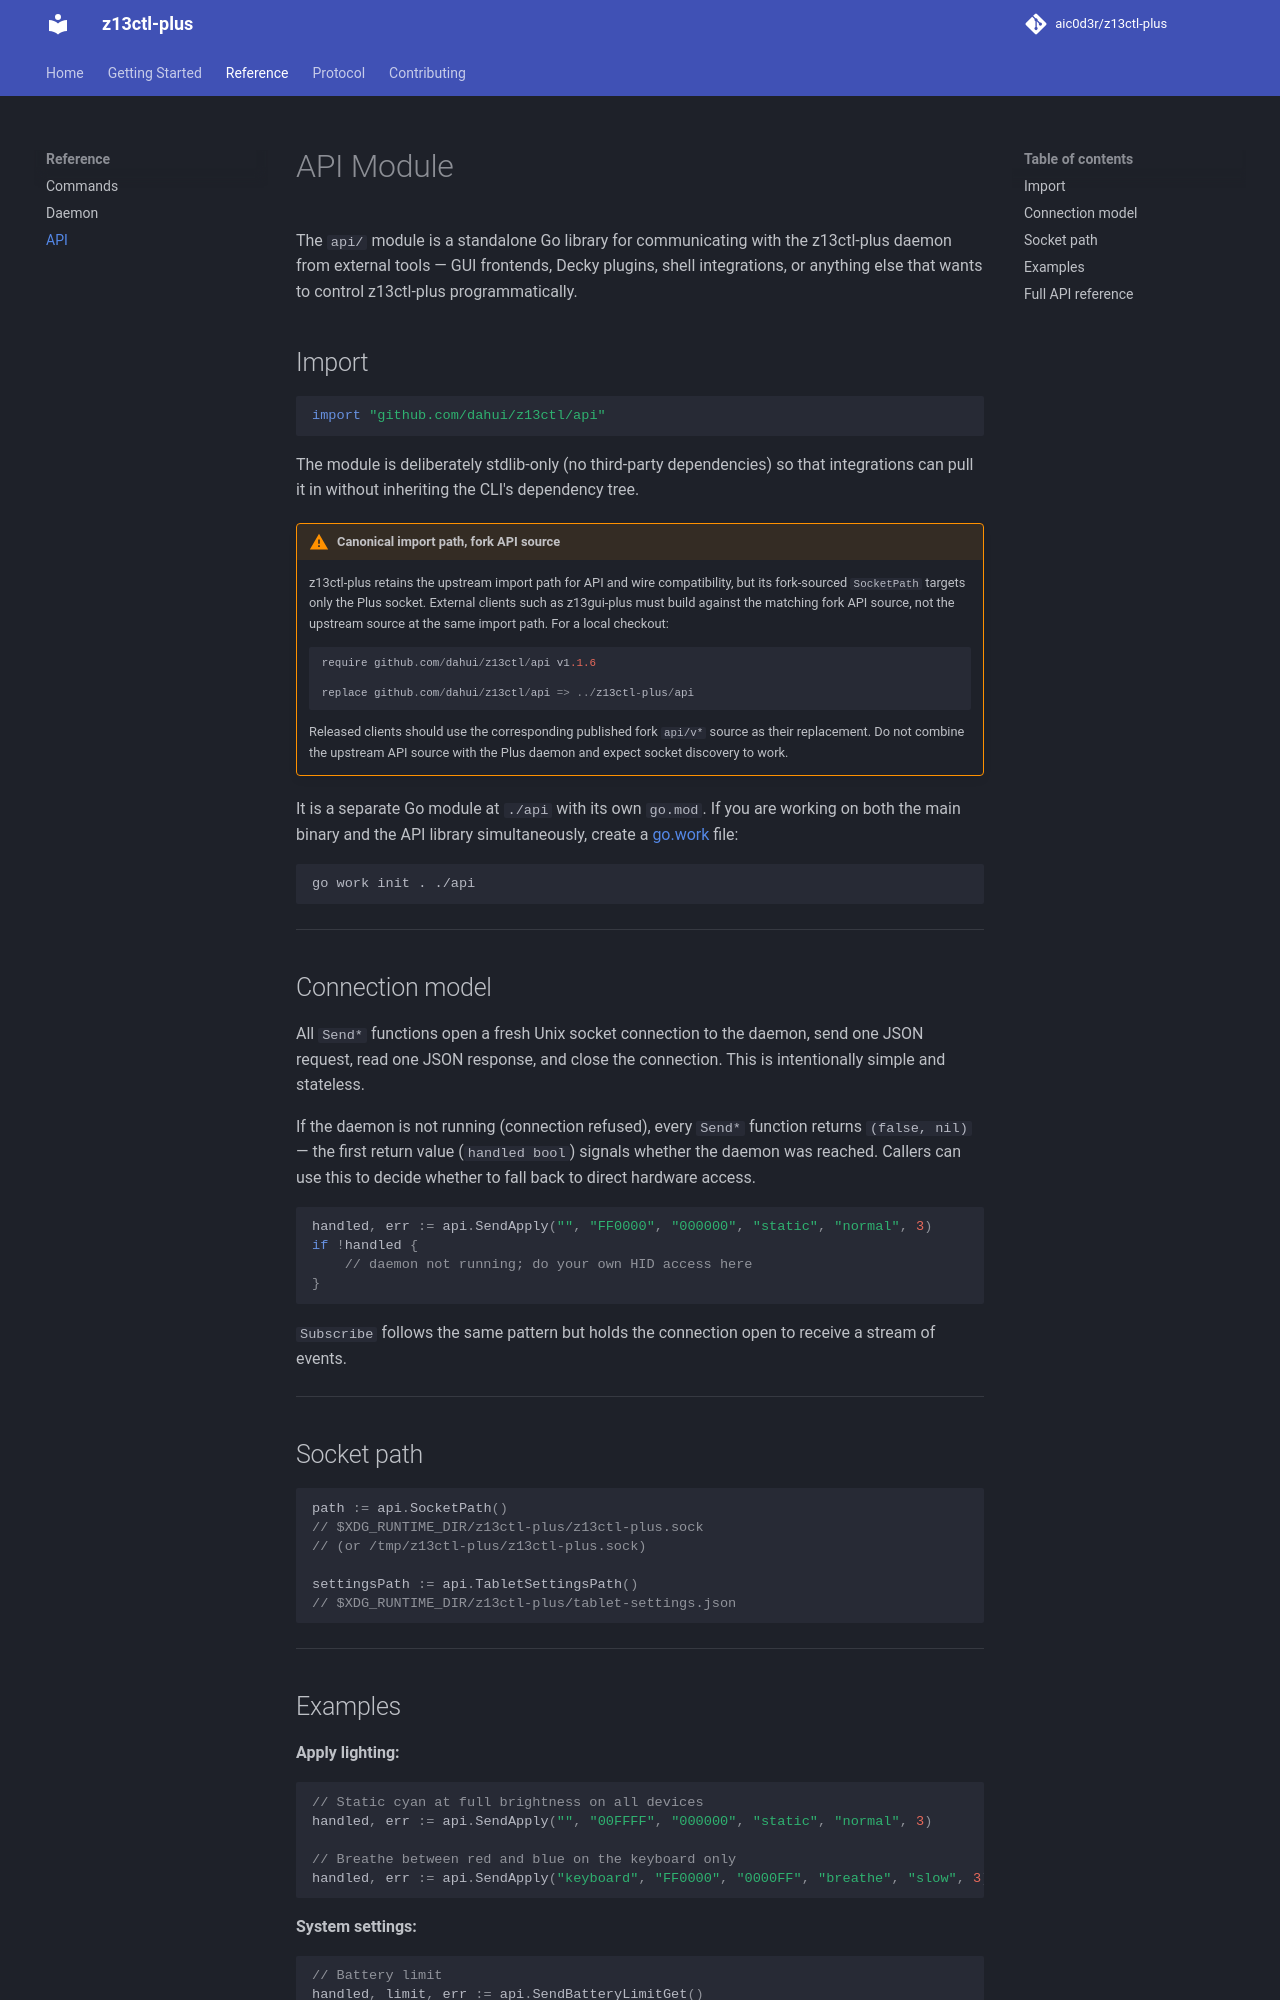

repository: LostVector/z13ctl-plus · page: api/index.html · generator: mkdocs

# API Module

The `api/` module is a standalone Go library for communicating with the
z13ctl-plus daemon from external tools — GUI frontends, Decky plugins, shell
integrations, or anything else that wants to control z13ctl-plus programmatically.

## Import

```go
import "github.com/dahui/z13ctl/api"
```

The module is deliberately stdlib-only (no third-party dependencies) so that
integrations can pull it in without inheriting the CLI's dependency tree.

!!! warning "Canonical import path, fork API source"
    z13ctl-plus retains the upstream import path for API and wire compatibility,
    but its fork-sourced `SocketPath` targets only the Plus socket. External
    clients such as z13gui-plus must build against the matching fork API source,
    not the upstream source at the same import path. For a local checkout:

    ```go
    require github.com/dahui/z13ctl/api v1.1.6

    replace github.com/dahui/z13ctl/api => ../z13ctl-plus/api
    ```

    Released clients should use the corresponding published fork `api/v*` source
    as their replacement. Do not combine the upstream API source with the Plus
    daemon and expect socket discovery to work.

It is a separate Go module at `./api` with its own `go.mod`. If you are working
on both the main binary and the API library simultaneously, create a
[go.work](https://go.dev/ref/mod#workspaces) file:

```sh
go work init . ./api
```

---

## Connection model

All `Send*` functions open a fresh Unix socket connection to the daemon, send
one JSON request, read one JSON response, and close the connection. This is
intentionally simple and stateless.

If the daemon is not running (connection refused), every `Send*` function returns
`(false, nil)` — the first return value (`handled bool`) signals whether the
daemon was reached. Callers can use this to decide whether to fall back to direct
hardware access.

```go
handled, err := api.SendApply("", "FF0000", "000000", "static", "normal", 3)
if !handled {
    // daemon not running; do your own HID access here
}
```

`Subscribe` follows the same pattern but holds the connection open to receive a
stream of events.

---

## Socket path

```go
path := api.SocketPath()
// $XDG_RUNTIME_DIR/z13ctl-plus/z13ctl-plus.sock
// (or /tmp/z13ctl-plus/z13ctl-plus.sock)

settingsPath := api.TabletSettingsPath()
// $XDG_RUNTIME_DIR/z13ctl-plus/tablet-settings.json
```

---
